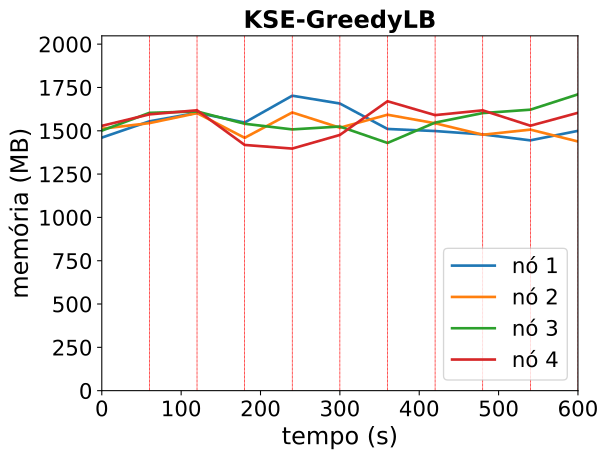

Data behind this chart, as committed beside it:
timestamp, ppgcc-m02_pod_amount, ppgcc-m02_memory, ppgcc-m02_cpu, ppgcc-m03_pod_amount, ppgcc-m03_memory, ppgcc-m03_cpu, ppgcc-m04_pod_amount, ppgcc-m04_memory, ppgcc-m04_cpu, ppgcc-m05_pod_amount, ppgcc-m05_memory, ppgcc-m05_cpu
0, 10, 1495516, 581914882, 10, 1548112, 724631918, 10, 1536744, 562092464, 10, 1565116, 742760604
60, 10, 1591876, 599357005, 10, 1581244, 678745704, 10, 1641948, 595045250, 10, 1632964, 721859696
120, 2, 1642168, 685202104, 3, 1640380, 691414691, 4, 1650132, 496851082, 5, 1657120, 753168183
180, 8, 1584748, 856771550, 8, 1494388, 651018896, 7, 1577532, 687617811, 5, 1452256, 858160300
240, 6, 1743280, 902796019, 5, 1644340, 675248894, 6, 1544136, 619309895, 4, 1430740, 624280086
300, 5, 1697080, 838462542, 7, 1554084, 676659392, 4, 1561152, 696448283, 8, 1511400, 735508324
360, 5, 1546732, 738872766, 6, 1630864, 772597415, 6, 1464000, 546153924, 6, 1710588, 801926922
420, 5, 1534456, 651017543, 6, 1580440, 819264157, 8, 1584376, 665187093, 6, 1628616, 760269627
480, 5, 1514524, 669593223, 7, 1512724, 713936881, 3, 1640608, 694516794, 5, 1656732, 799243126
540, 6, 1479412, 648418048, 4, 1542820, 616763201, 9, 1660672, 925907051, 6, 1565916, 789385419
600, 6, 1535512, 577062962, 5, 1472728, 630993523, 5, 1751356, 855685827, 6, 1642224, 822870406
